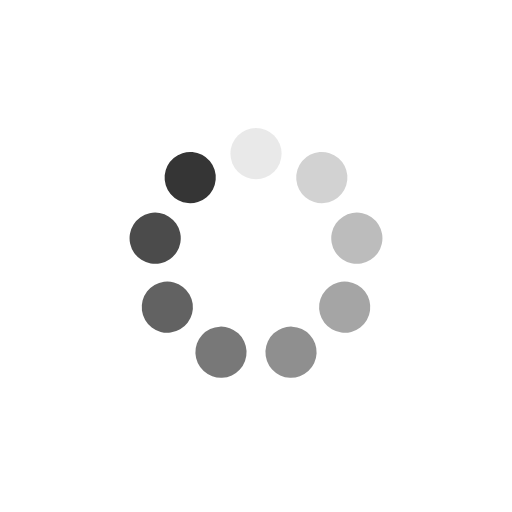
t = 0.00 s
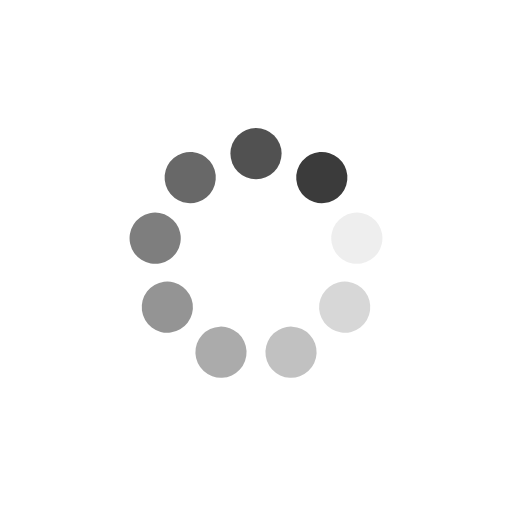
t = 0.25 s
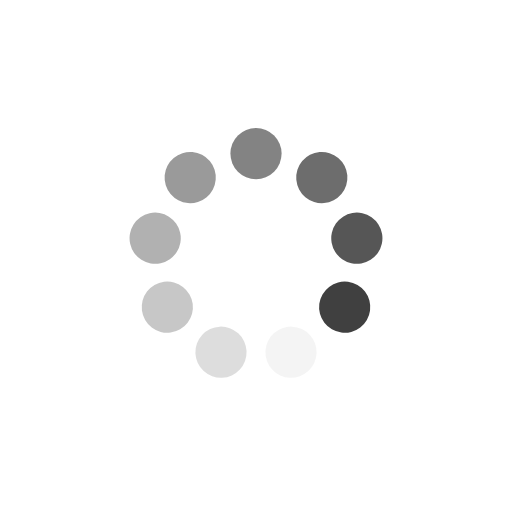
t = 0.50 s
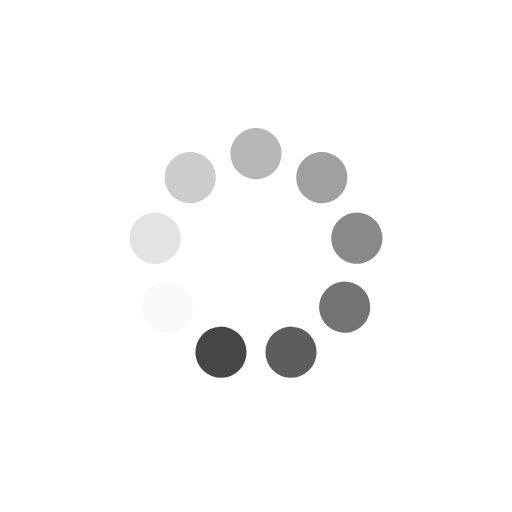
t = 0.75 s

The animated SVG that drew these frames (rendered in a browser with its animation timeline set to each time). Animation: 9 SMIL elements (animate=9); one cycle of 1.00 s, repeats indefinitely.

<?xml version="1.0" encoding="utf-8"?>
<svg xmlns="http://www.w3.org/2000/svg" xmlns:xlink="http://www.w3.org/1999/xlink" style="margin: auto; background: rgb(255, 255, 255); display: block; shape-rendering: auto;" width="200px" height="200px" viewBox="0 0 100 100" preserveAspectRatio="xMidYMid">
<g transform="rotate(0 50 50)">
  <rect x="45" y="25" rx="5" ry="5" width="10" height="10" fill="#353535">
    <animate attributeName="opacity" values="1;0" keyTimes="0;1" dur="1s" begin="-0.8888888888888888s" repeatCount="indefinite"></animate>
  </rect>
</g><g transform="rotate(40 50 50)">
  <rect x="45" y="25" rx="5" ry="5" width="10" height="10" fill="#353535">
    <animate attributeName="opacity" values="1;0" keyTimes="0;1" dur="1s" begin="-0.7777777777777778s" repeatCount="indefinite"></animate>
  </rect>
</g><g transform="rotate(80 50 50)">
  <rect x="45" y="25" rx="5" ry="5" width="10" height="10" fill="#353535">
    <animate attributeName="opacity" values="1;0" keyTimes="0;1" dur="1s" begin="-0.6666666666666666s" repeatCount="indefinite"></animate>
  </rect>
</g><g transform="rotate(120 50 50)">
  <rect x="45" y="25" rx="5" ry="5" width="10" height="10" fill="#353535">
    <animate attributeName="opacity" values="1;0" keyTimes="0;1" dur="1s" begin="-0.5555555555555556s" repeatCount="indefinite"></animate>
  </rect>
</g><g transform="rotate(160 50 50)">
  <rect x="45" y="25" rx="5" ry="5" width="10" height="10" fill="#353535">
    <animate attributeName="opacity" values="1;0" keyTimes="0;1" dur="1s" begin="-0.4444444444444444s" repeatCount="indefinite"></animate>
  </rect>
</g><g transform="rotate(200 50 50)">
  <rect x="45" y="25" rx="5" ry="5" width="10" height="10" fill="#353535">
    <animate attributeName="opacity" values="1;0" keyTimes="0;1" dur="1s" begin="-0.3333333333333333s" repeatCount="indefinite"></animate>
  </rect>
</g><g transform="rotate(240 50 50)">
  <rect x="45" y="25" rx="5" ry="5" width="10" height="10" fill="#353535">
    <animate attributeName="opacity" values="1;0" keyTimes="0;1" dur="1s" begin="-0.2222222222222222s" repeatCount="indefinite"></animate>
  </rect>
</g><g transform="rotate(280 50 50)">
  <rect x="45" y="25" rx="5" ry="5" width="10" height="10" fill="#353535">
    <animate attributeName="opacity" values="1;0" keyTimes="0;1" dur="1s" begin="-0.1111111111111111s" repeatCount="indefinite"></animate>
  </rect>
</g><g transform="rotate(320 50 50)">
  <rect x="45" y="25" rx="5" ry="5" width="10" height="10" fill="#353535">
    <animate attributeName="opacity" values="1;0" keyTimes="0;1" dur="1s" begin="0s" repeatCount="indefinite"></animate>
  </rect>
</g>
<!-- [ldio] generated by https://loading.io/ --></svg>